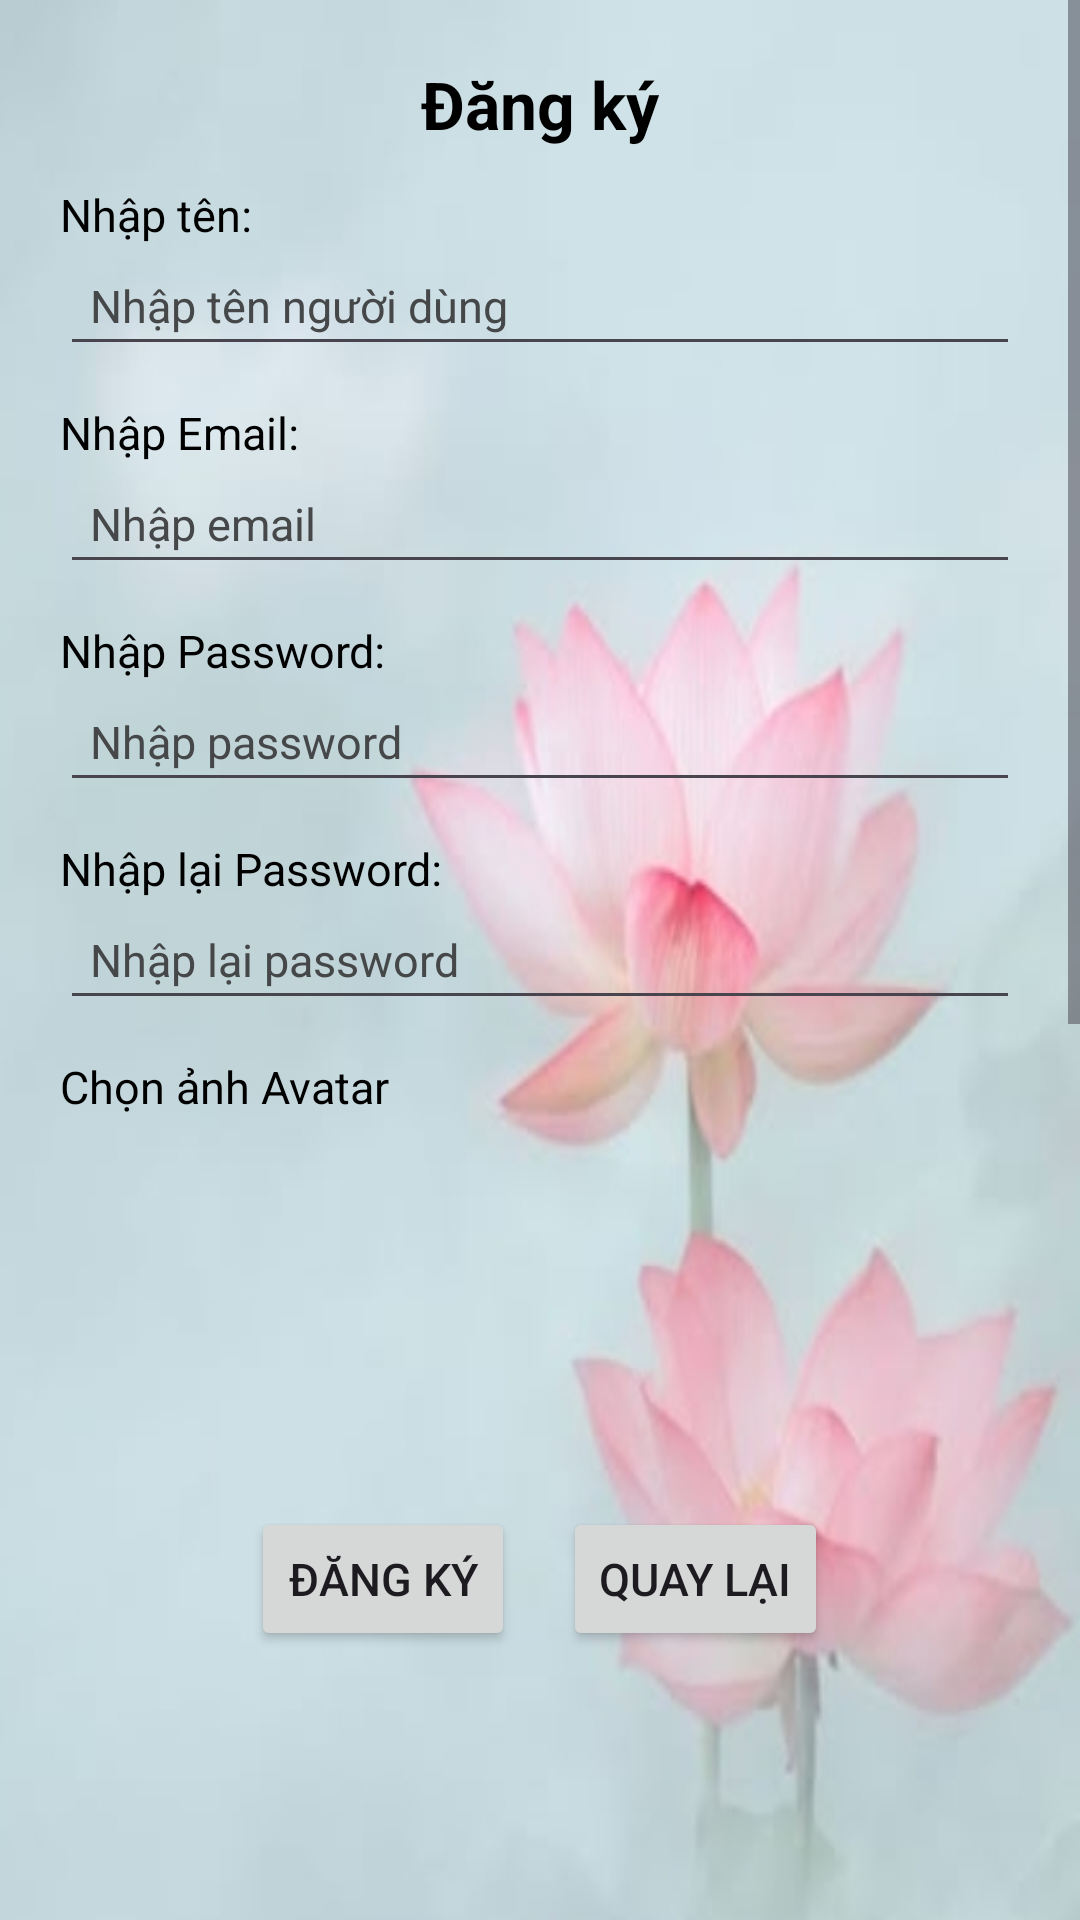

Write the Android layout XML for this screen, with the resource values it uses.
<!-- AndroidManifest.xml: application theme Theme.BTLAPP -->
<!-- res/layout/custom_register.xml -->
<?xml version="1.0" encoding="utf-8"?>
<ScrollView xmlns:android="http://schemas.android.com/apk/res/android"
    android:layout_width="match_parent"
    android:layout_height="640dp">

    <LinearLayout
        android:layout_width="match_parent"
        android:layout_height="wrap_content"
        android:orientation="vertical"
        android:background="@drawable/bg_register"
        android:padding="20dp">

        <TextView
            android:layout_gravity="center"
            android:id="@+id/lblTitleDialog"
            android:layout_width="wrap_content"
            android:layout_height="wrap_content"
            android:textColor="@color/black"
            android:text="Đăng ký"
            android:textSize="22sp"
            android:textStyle="bold" />

        <TextView
            android:id="@+id/lblNameRegister"
            android:layout_width="wrap_content"
            android:layout_height="wrap_content"
            android:layout_marginTop="12dp"
            android:textColor="@color/black"
            android:text="Nhập tên:"
            android:textSize="15sp" />

        <EditText
            android:id="@+id/txtNameRegister"
            android:layout_width="match_parent"
            android:layout_height="wrap_content"
            android:hint="Nhập tên người dùng"
            android:padding="10dp"
            android:textColor="@color/material_dynamic_neutral30"
            android:textColorHint="@color/material_dynamic_neutral30"
            android:textSize="15sp" />

        <TextView
            android:id="@+id/lblEmailRegister"
            android:layout_width="wrap_content"
            android:layout_height="wrap_content"
            android:layout_marginTop="12dp"
            android:textColor="@color/black"
            android:text="Nhập Email:"
            android:textSize="15sp" />

        <EditText
            android:id="@+id/txtEmailRegister"
            android:layout_width="match_parent"
            android:layout_height="wrap_content"
            android:hint="Nhập email"
            android:textColorHint="@color/material_dynamic_neutral30"
            android:textColor="@color/material_dynamic_neutral30"
            android:inputType="textEmailAddress"
            android:padding="10dp"
            android:textSize="15sp" />

        <TextView
            android:id="@+id/lblPasswordRegister"
            android:layout_width="wrap_content"
            android:layout_height="wrap_content"
            android:layout_marginTop="12dp"
            android:text="Nhập Password:"
            android:textColor="@color/black"
            android:textSize="15sp" />

        <EditText
            android:id="@+id/txtPasswordRegister"
            android:layout_width="match_parent"
            android:layout_height="wrap_content"
            android:hint="Nhập password"
            android:textColor="@color/material_dynamic_neutral30"
            android:textColorHint="@color/material_dynamic_neutral30"
            android:inputType="textPassword"
            android:padding="10dp"
            android:textSize="15sp" />

        <TextView
            android:id="@+id/lblRePasswordRegister"
            android:layout_width="wrap_content"
            android:layout_height="wrap_content"
            android:textColor="@color/black"
            android:layout_marginTop="12dp"
            android:text="Nhập lại Password:"
            android:textSize="15sp" />

        <EditText
            android:id="@+id/txtRePasswordRegister"
            android:layout_width="match_parent"
            android:layout_height="wrap_content"
            android:hint="Nhập lại password"
            android:textColor="@color/material_dynamic_neutral30"
            android:textColorHint="@color/material_dynamic_neutral30"
            android:inputType="textPassword"
            android:padding="10dp"
            android:textSize="15sp" />

        <TextView
            android:id="@+id/txtErrorRePass"
            android:layout_width="wrap_content"
            android:layout_height="wrap_content"
            android:text="Mật khẩu không khớp!"
            android:textColor="#FF0000"
            android:textSize="12sp"
            android:visibility="gone" />

        <TextView
            android:id="@+id/lblSelectImage"
            android:layout_width="wrap_content"
            android:layout_height="wrap_content"
            android:layout_marginTop="12dp"
            android:text="Chọn ảnh Avatar"
            android:textColor="@color/black"
            android:textSize="15sp" />

        <ImageButton
            android:id="@+id/ImgBtnAvarta"
            android:layout_width="100dp"
            android:layout_height="100dp"
            android:layout_marginTop="10dp"
            android:background="@android:color/transparent"
            android:scaleType="centerCrop"
            android:src="@drawable/select_image_24" />

        <LinearLayout
            android:layout_width="match_parent"
            android:layout_height="wrap_content"
            android:layout_marginTop="20dp"
            android:gravity="center"
            android:orientation="horizontal">

            <Button
                android:id="@+id/btnOKRegister"
                android:layout_width="wrap_content"
                android:layout_height="wrap_content"
                android:text="Đăng ký"
                android:textSize="15sp" />

            <Button
                android:id="@+id/btnCancelRegister"
                android:layout_width="wrap_content"
                android:layout_height="wrap_content"
                android:layout_marginStart="16dp"
                android:text="Quay lại"
                android:textSize="15sp" />

        </LinearLayout>

    </LinearLayout>

</ScrollView>
<!-- resources referenced by this layout -->
<resources>
  <!-- drawable bg_register: png bitmap (drawable, 358153 bytes) -->
  <style name="Theme.BTLAPP" parent="Base.Theme.BTLAPP" />
  <style name="Base.Theme.BTLAPP" parent="Theme.Material3.DayNight.NoActionBar">
          
          
      </style>
  <!-- not gathered from this repository: default colours our renderer supplied (Android Studio template values) -->
  <color name="black">#FF000000</color>
</resources>
